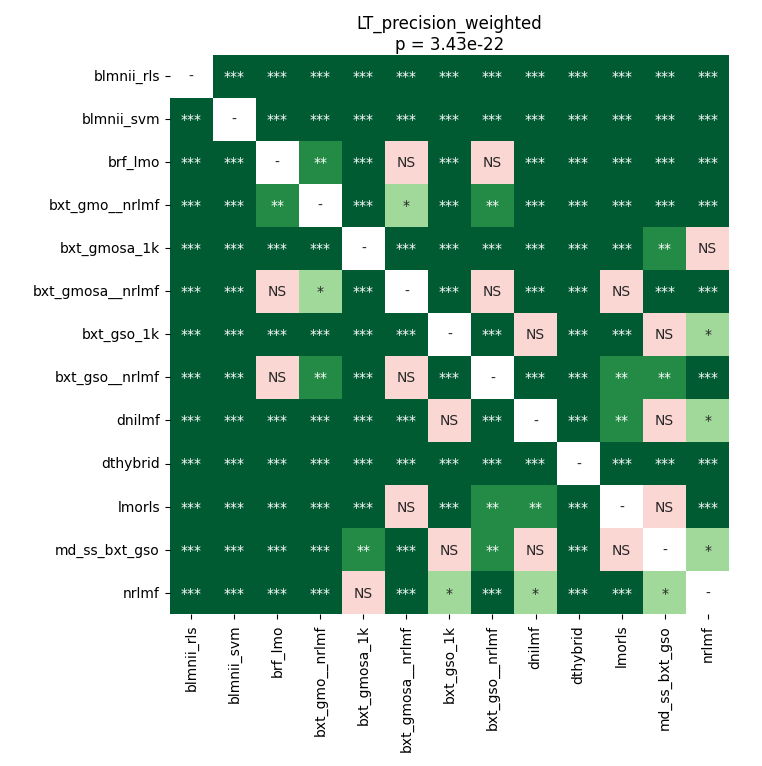

Data behind this chart, as committed beside it:
	blmnii_rls	blmnii_svm	brf_lmo	bxt_gmo__nrlmf	bxt_gmosa_1k	bxt_gmosa__nrlmf	bxt_gso_1k	bxt_gso__nrlmf	dnilmf	dthybrid	lmorls	md_ss_bxt_gso	nrlmf
blmnii_rls	1.0	5.9509277343750005e-05	5.9509277343750005e-05	5.9509277343750005e-05	5.9509277343750005e-05	5.9509277343750005e-05	5.9509277343750005e-05	5.9509277343750005e-05	5.9509277343750005e-05	5.9509277343750005e-05	5.9509277343750005e-05	5.9509277343750005e-05	5.9509277343750005e-05
blmnii_svm	5.9509277343750005e-05	1.0	5.9509277343750005e-05	5.9509277343750005e-05	5.9509277343750005e-05	5.9509277343750005e-05	5.9509277343750005e-05	5.9509277343750005e-05	5.9509277343750005e-05	5.9509277343750005e-05	5.9509277343750005e-05	5.9509277343750005e-05	5.9509277343750005e-05
brf_lmo	5.9509277343750005e-05	5.9509277343750005e-05	1.0	0.006189	5.9509277343750005e-05	0.4388	9.1552734375e-05	0.8603	5.9509277343750005e-05	5.9509277343750005e-05	0.0002164	0.0002923	9.1552734375e-05
bxt_gmo__nrlmf	5.9509277343750005e-05	5.9509277343750005e-05	0.006189	1.0	5.9509277343750005e-05	0.02863	5.9509277343750005e-05	0.004091	5.9509277343750005e-05	5.9509277343750005e-05	5.9509277343750005e-05	5.9509277343750005e-05	5.9509277343750005e-05
bxt_gmosa_1k	5.9509277343750005e-05	5.9509277343750005e-05	5.9509277343750005e-05	5.9509277343750005e-05	1.0	5.9509277343750005e-05	0.0002923	5.9509277343750005e-05	9.1552734375e-05	0.0001322	5.9509277343750005e-05	0.003325	0.3853
bxt_gmosa__nrlmf	5.9509277343750005e-05	5.9509277343750005e-05	0.4388	0.02863	5.9509277343750005e-05	1.0	5.9509277343750005e-05	0.2323	9.1552734375e-05	9.1552734375e-05	0.2505	0.0005648	9.1552734375e-05
bxt_gso_1k	5.9509277343750005e-05	5.9509277343750005e-05	9.1552734375e-05	5.9509277343750005e-05	0.0002923	5.9509277343750005e-05	1.0	9.1552734375e-05	0.2659	9.1552734375e-05	0.0005648	0.2659	0.01086
bxt_gso__nrlmf	5.9509277343750005e-05	5.9509277343750005e-05	0.8603	0.004091	5.9509277343750005e-05	0.2323	9.1552734375e-05	1.0	9.1552734375e-05	5.9509277343750005e-05	0.001706	0.002732	9.1552734375e-05
dnilmf	5.9509277343750005e-05	5.9509277343750005e-05	5.9509277343750005e-05	5.9509277343750005e-05	9.1552734375e-05	9.1552734375e-05	0.2659	9.1552734375e-05	1.0	0.0001322	0.003325	0.2854	0.01279
dthybrid	5.9509277343750005e-05	5.9509277343750005e-05	5.9509277343750005e-05	5.9509277343750005e-05	0.0001322	9.1552734375e-05	9.1552734375e-05	5.9509277343750005e-05	0.0001322	1.0	5.9509277343750005e-05	9.1552734375e-05	5.9509277343750005e-05
lmorls	5.9509277343750005e-05	5.9509277343750005e-05	0.0002164	5.9509277343750005e-05	5.9509277343750005e-05	0.2505	0.0005648	0.001706	0.003325	5.9509277343750005e-05	1.0	0.06427	9.1552734375e-05
md_ss_bxt_gso	5.9509277343750005e-05	5.9509277343750005e-05	0.0002923	5.9509277343750005e-05	0.003325	0.0005648	0.2659	0.002732	0.2854	9.1552734375e-05	0.06427	1.0	0.04367
nrlmf	5.9509277343750005e-05	5.9509277343750005e-05	9.1552734375e-05	5.9509277343750005e-05	0.3853	9.1552734375e-05	0.01086	9.1552734375e-05	0.01279	5.9509277343750005e-05	9.1552734375e-05	0.04367	1.0
